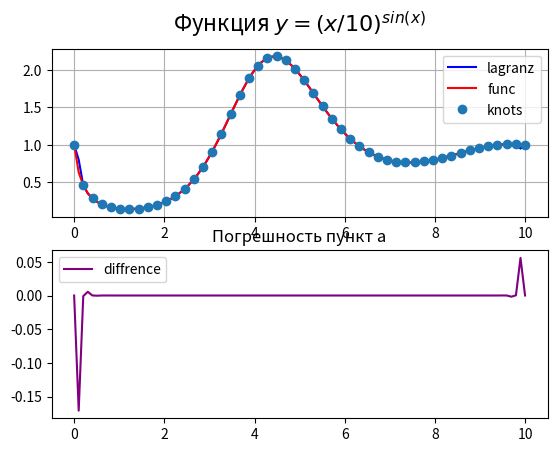
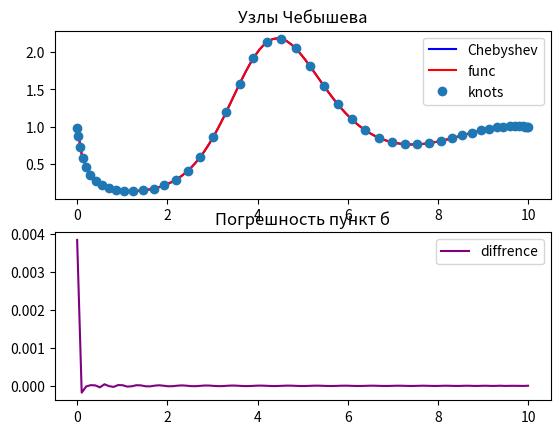

Recreate these plots in Python, in order.
import math
import matplotlib.pyplot as plt
import numpy as np


def Function(x):
    result = np.power((x / 10), np.sin(x))
    return result


def lagranz(x, y, t):
    z = 0
    for j in range(len(y)):
        p1 = 1
        p2 = 1
        for i in range(len(x)):
            if i != j:
                p1 = p1 * (t - x[i])
                p2 = p2 * (x[j] - x[i])
        z = z + y[j] * p1 / p2
    return z

a = 0
b = 10
x = np.linspace(0, 10, 100)
y = np.power((x / 10), np.sin(x))

# number_of_knot = int(input('Количество узлов: '))
number_of_knot = 50
step = 10 / (number_of_knot-1)

x_knots = [x for x in np.arange(a, b + step, step) if x <= b]
y_knots = []
for i in range(len(x_knots)):
    y_knots.append(Function(x_knots[i]))

print('Узлы интерполяции: ', x_knots)

ynew = [lagranz(x_knots, y_knots, i) for i in x]

plt.figure(1)
plt.subplot(211)
plt.plot(x, ynew, color='blue', label='lagranz')
plt.plot(x, y, color='red', label='func')
plt.plot(x_knots, y_knots, 'o', label='knots')
plt.title(r'Функция $y = (x / 10)^{sin(x)}$', fontsize=16, y=1.05)
plt.grid(True)
plt.legend()

plt.subplot(212)
plt.title("Погрешность пункт а")
y_diffrence = [y[i]-ynew[i] for i in range(len(x))]
plt.plot(x,y_diffrence, color = 'purple', label = 'diffrence')
plt.legend()

max_diff = max(y_diffrence) if abs(max(y_diffrence)> abs(min(y_diffrence))) else min(y_diffrence)
print("Максимальная погрешность: ", abs(max_diff))

x_cheb = [(a+b)/2 + ((b-a)*math.cos((2*i+1)*np.pi/(2*number_of_knot)))/2 for i in range(number_of_knot)]
y_cheb = []
for i in range(len(x_cheb)):
    y_cheb.append(Function(x_cheb[i]))
y_cheb_knots = [lagranz(x_cheb, y_cheb, i) for i in x]

plt.figure(2)
plt.subplot(211)
plt.title("Узлы Чебышева")
plt.plot(x, y_cheb_knots, color='blue', label='Chebyshev')
plt.plot(x, y, color='red', label='func')
plt.plot(x_cheb, y_cheb, 'o', label='knots')
plt.legend()


plt.subplot(212)
plt.title("Погрешность пункт б")
y_diffrence_cheb = [y[i]-y_cheb_knots[i] for i in range(len(x))]
plt.plot(x,y_diffrence_cheb, color = 'purple', label = 'diffrence')
plt.legend()

max_diff_cheb = max(y_diffrence_cheb) if abs(max(y_diffrence_cheb)> abs(min(y_diffrence_cheb))) else min(y_diffrence_cheb)
print("Минимальная максимальная погрешность: ", abs(max_diff_cheb))

plt.show()
